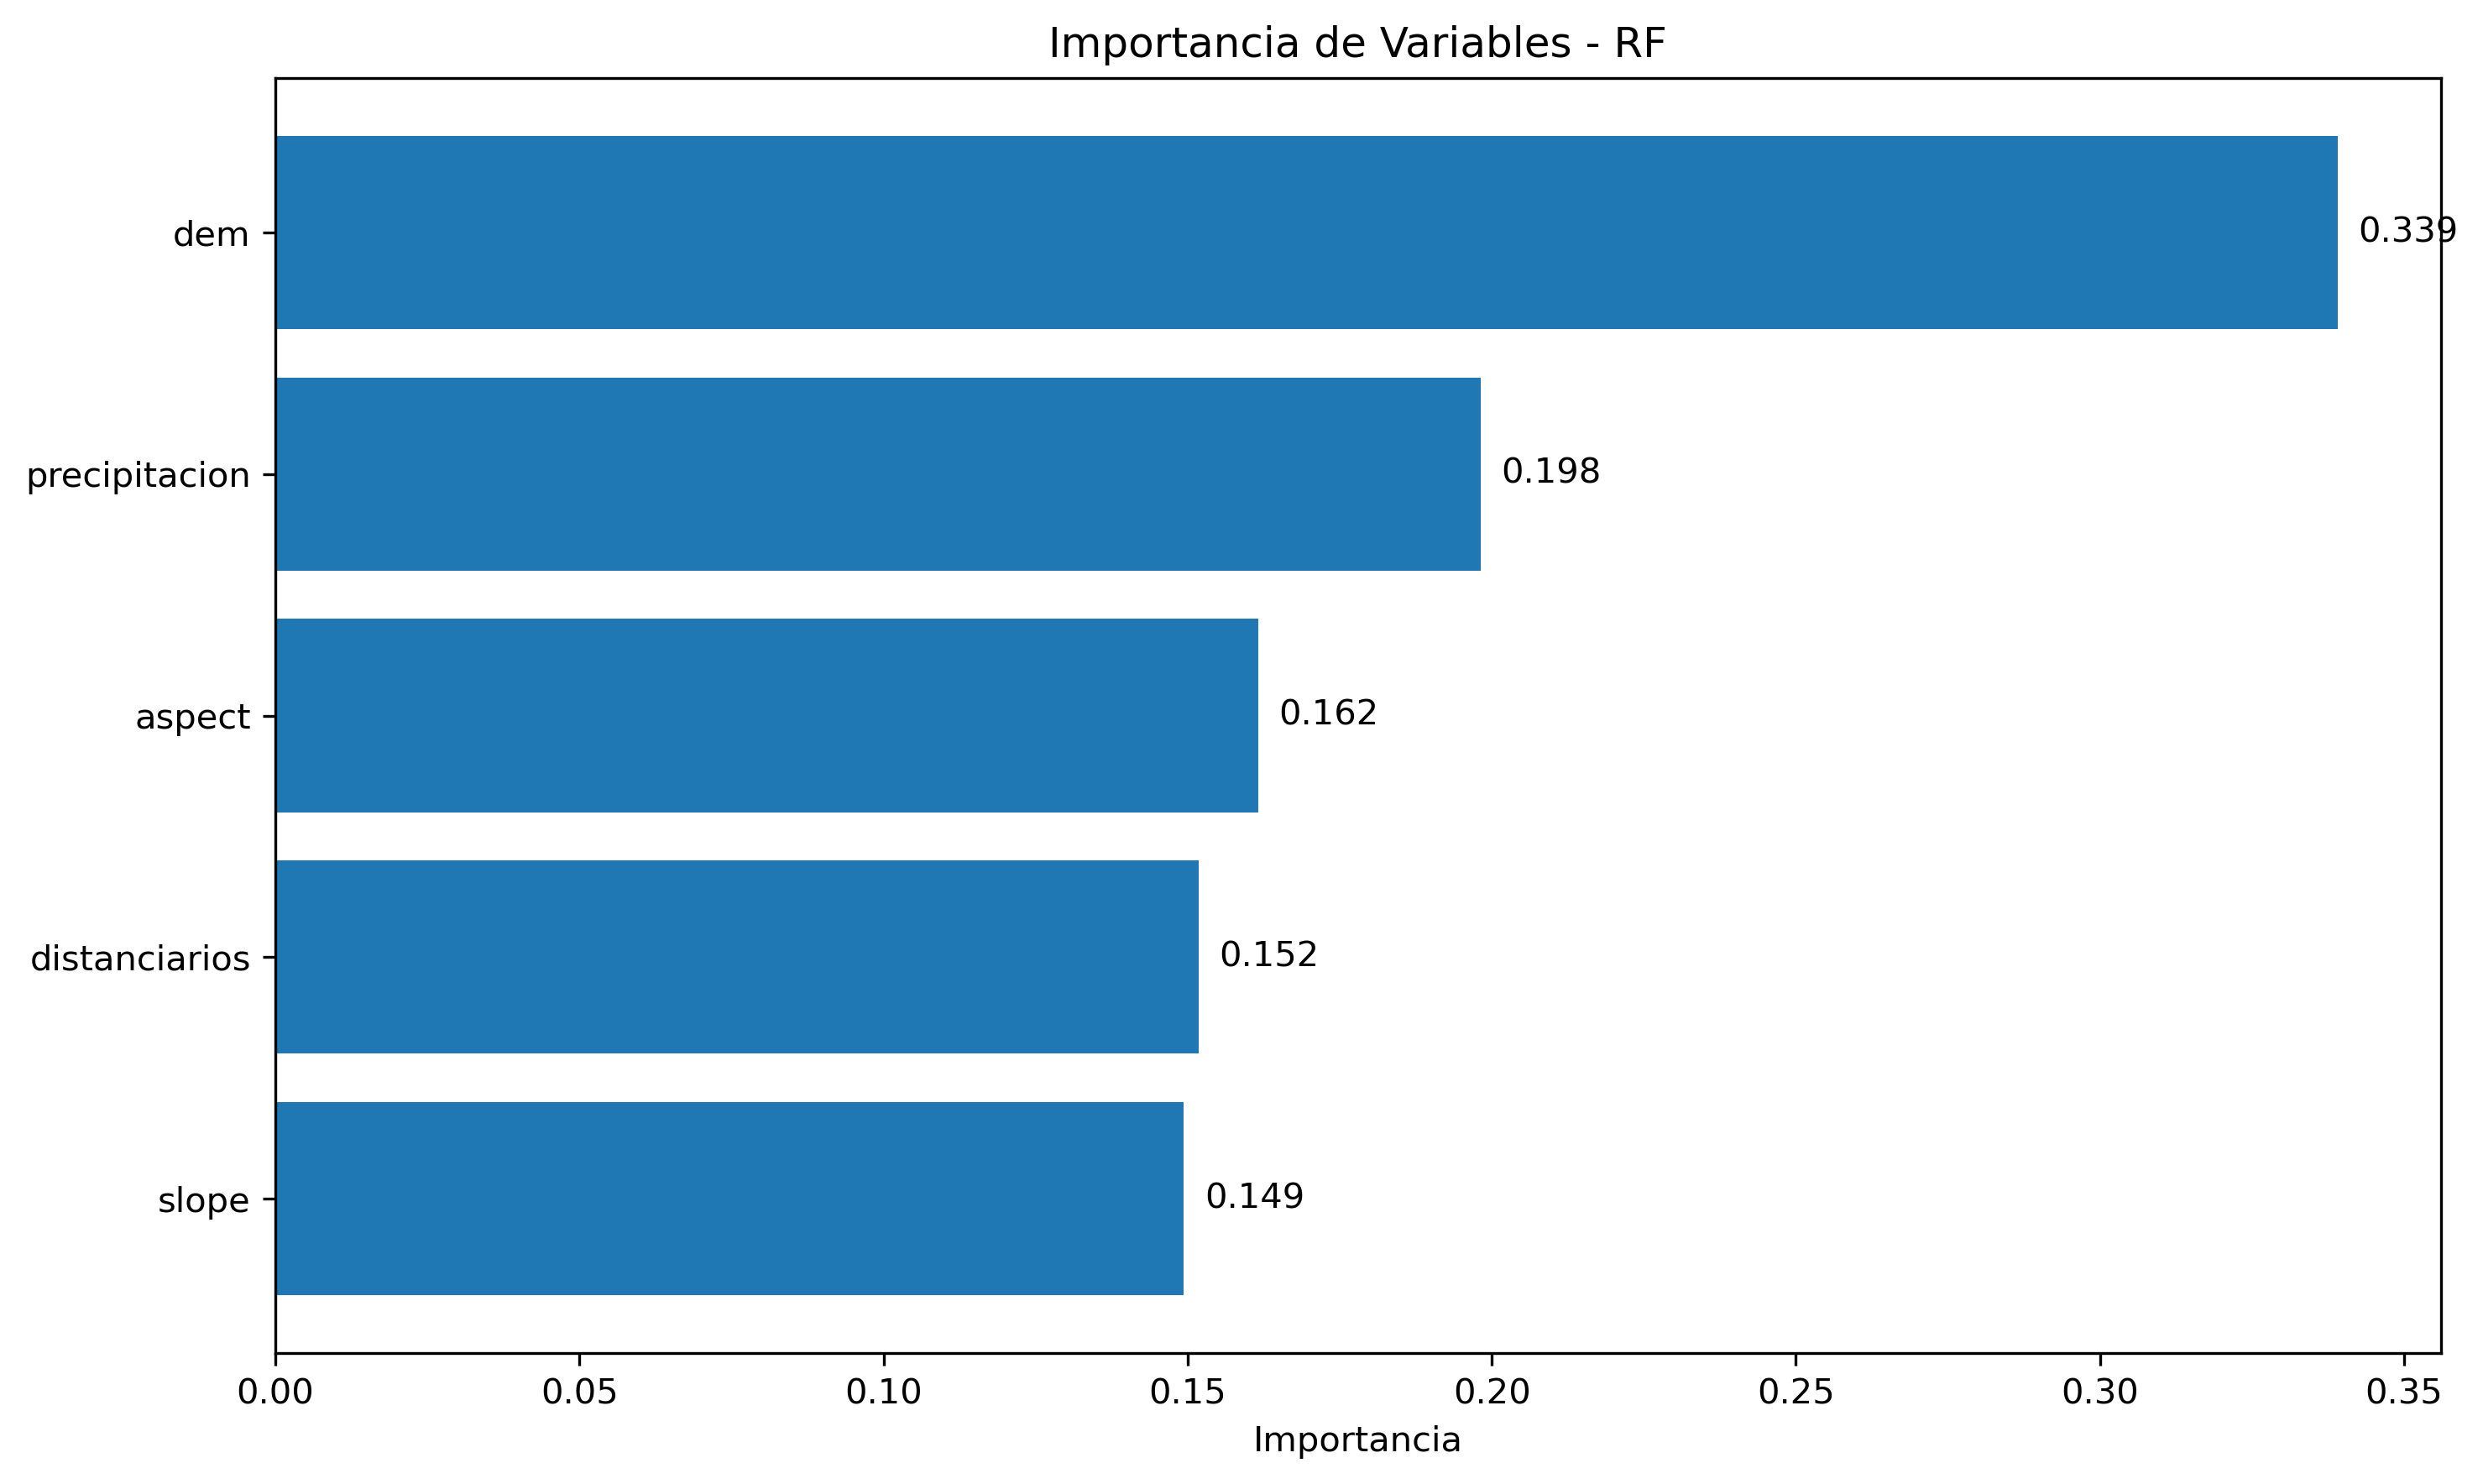

The data file committed next to this chart (first rows):
feature, importance
dem, 0.3391
precipitacion, 0.1982
aspect, 0.1616
distanciarios, 0.1518
slope, 0.1494
